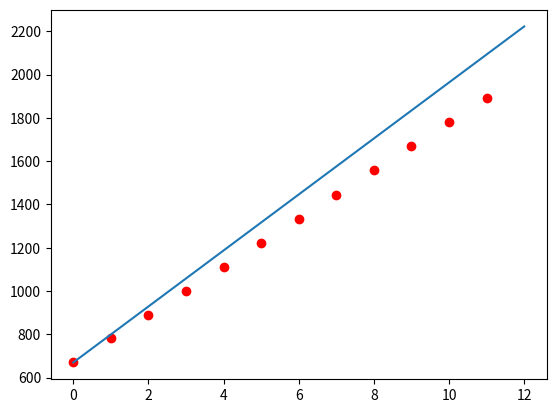

The matplotlib source for this figure:
import matplotlib.pyplot as plt
import numpy as np
from scipy.stats import linregress

L = 1.243
N = 14

omega = np.array([119.4, 118.1, 118.1, 117.9, 117.9, 117.9, 117.8, 117.8, 117.8, 117.7, 117.6, 117.6, 117.5, 117.6])*1e-2
average_omega = (np.sum(omega)/N)

f = np.array([554, 682, 793, 905, 1017, 1130, 1242, 1355, 1468, 1581, 1694, 1807, 1920, 2033])
n = np.arange(0,N)

avg_omega = 115.6
f = np.array([671, 781, 891, 1002, 1113, 1224, 1335, 1445, 1558, 1669, 1779, 1890])
N = len(f)
n = np.arange(0,N)
slope, intercept, r, p, std_err = linregress(n, f)
print(f[:-1]-f[1:])
plt.plot(n, f, "ro")
plt.plot([0,N], [intercept, intercept+slope*14])
# plt.show()

print(slope)

c_co2 = slope*2*L
print(c_co2)




f = 5
R = 8.31  # J/K
M_mol = 44*1e-3  # kg
T = 25 - np.log(average_omega)*24 + 273.15  # K
print(T)
co2 = (np.sqrt((f+2)*R*T/(f*M_mol)))
print(co2)
print(std_err/co2, r, p)
